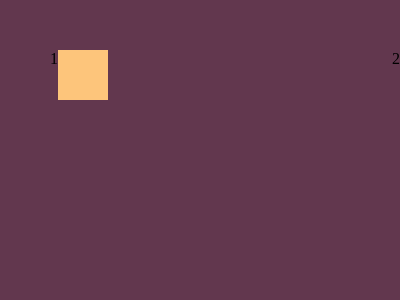

Reproduce this picture with HTML and CSS.

<!doctype html>
<html lang="en">
  <head>
    <meta charset="UTF-8" />
    <meta name="viewport" content="width=device-width, initial-scale=1.0" />
    <title>Document</title>
    <style>
      body {
        background-color: #62374e;
        padding: 50px;
        margin: 0;
        width: 400px;
        height: 300px;
      }
      div {
        width: 100%;
        height: 100%;
        display: flex;
        justify-content: space-between;
        align-content: space-between;
        flex-wrap: wrap;
      }

      div > p {
        width: 50px;
        height: 50px;
        margin: 0;
        flex-basis: 50%;
        display: flex;
      }
      p:after {
        content: "";
        width: 50px;
        height: 50px;
        display: flex;
        background: #fdc57b;
      }
      p:nth-child(even) {
        justify-content: flex-end;
      }
    </style>
  </head>
  <body>
    <div>
      <p>1</p>
      <p>2</p>
      <p>3</p>
      <p>4</p>
    </div>
  </body>
</html>
